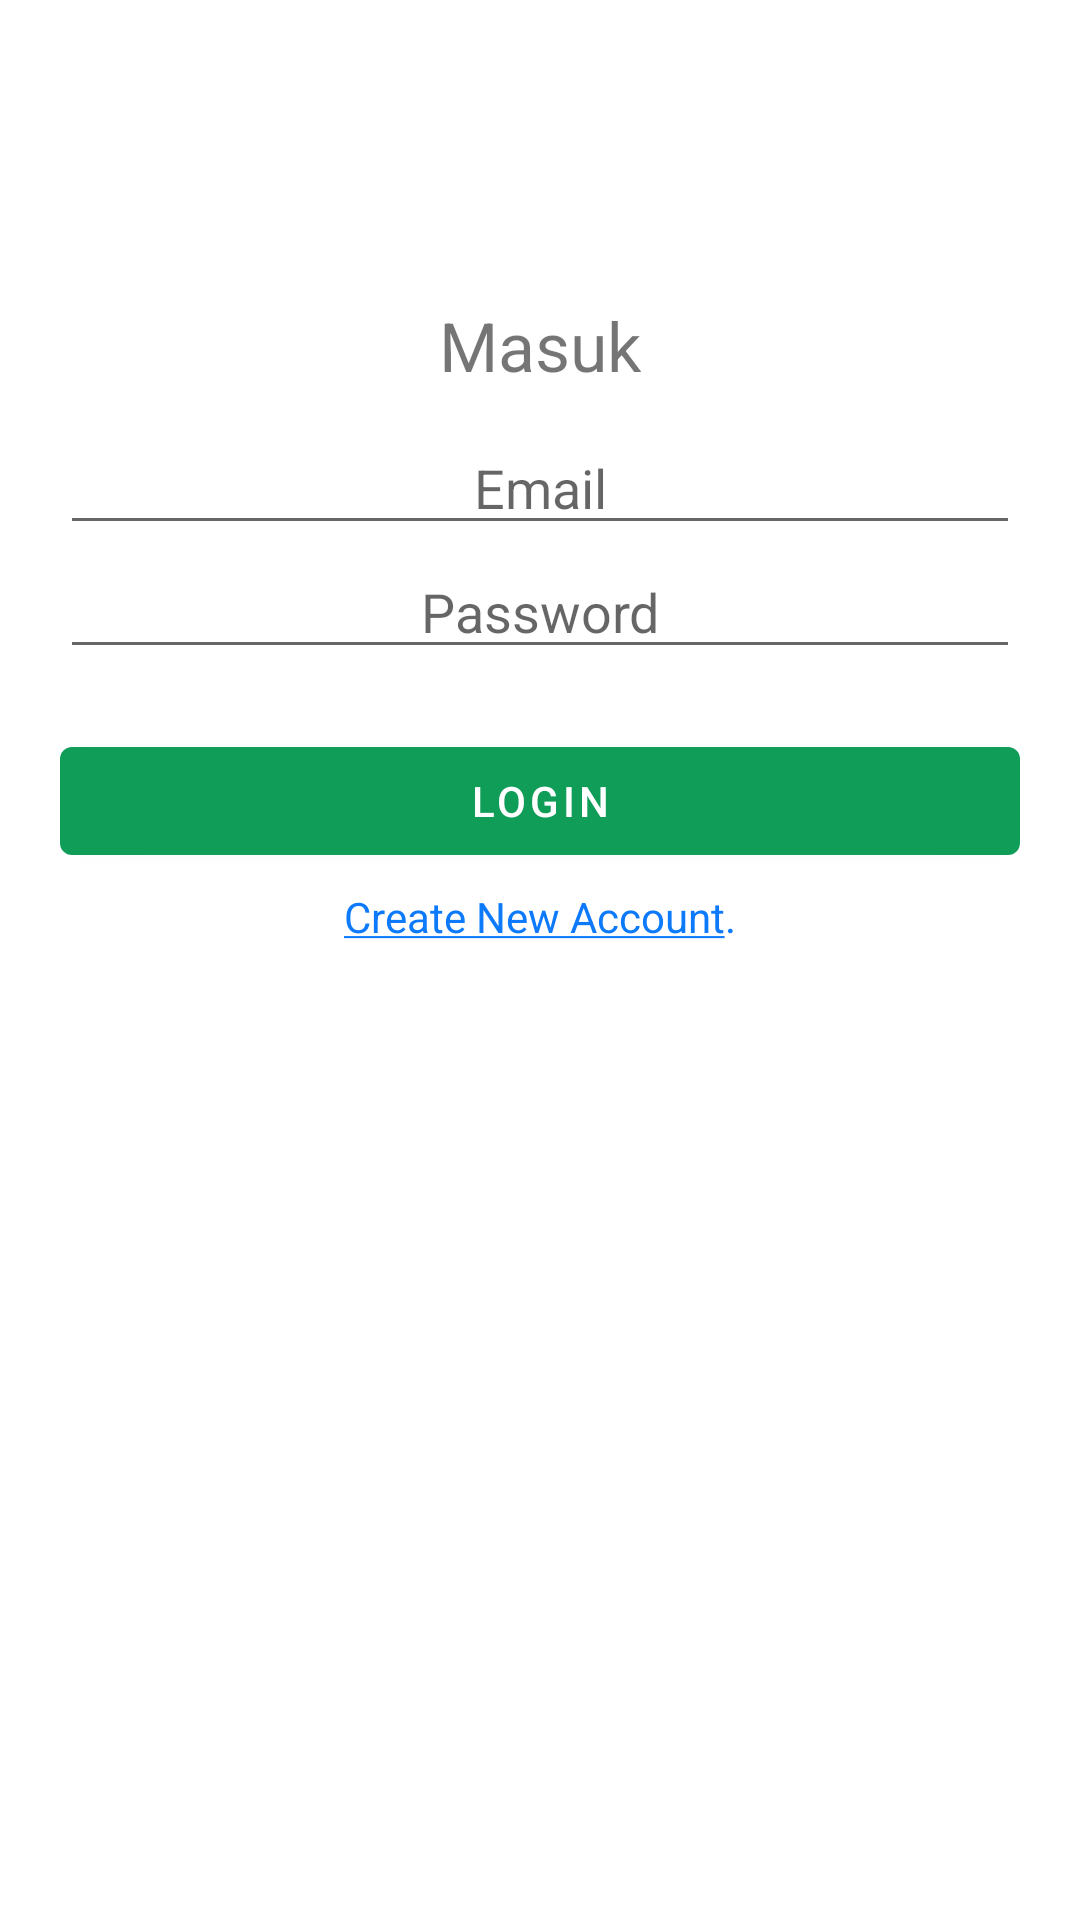

Android layout source for this screen:
<!-- AndroidManifest.xml: application theme Theme.QRCodeDidanRaihan -->
<!-- res/layout/activity_login.xml -->
<?xml version="1.0" encoding="utf-8"?>

<RelativeLayout xmlns:android="http://schemas.android.com/apk/res/android"
    xmlns:app="http://schemas.android.com/apk/res-auto"
    xmlns:tools="http://schemas.android.com/tools"
    android:layout_width="match_parent"
    android:layout_height="match_parent"
    android:paddingLeft="20dp"
    android:paddingRight="20dp"
    tools:context=".LoginActivity">

    <com.google.android.material.textview.MaterialTextView
        android:layout_width="wrap_content"
        android:layout_height="wrap_content"
        android:layout_centerHorizontal="true"

        android:id="@+id/txtmasuk"
        android:layout_marginTop="100dp"
        android:text="@string/masuk"
        android:textSize="11pt"/>

    <com.google.android.material.textfield.TextInputEditText
        android:layout_width="match_parent"
        android:id="@+id/email"
        android:gravity="center"
        android:layout_marginTop="10dp"
        android:hint="@string/email"
        android:layout_below="@+id/txtmasuk"
        android:layout_height="wrap_content"/>

    <com.google.android.material.textfield.TextInputEditText
        android:layout_width="match_parent"
        android:id="@+id/pwd"
        android:gravity="center"
        android:hint="@string/password"
        android:password="true"
        android:layout_below="@+id/email"
        android:layout_height="wrap_content"/>

    <com.google.android.material.button.MaterialButton
        android:layout_width="match_parent"
        android:layout_below="@+id/pwd"
        android:layout_marginTop="20dp"
        android:id="@+id/btnlogin"
        android:textColor="#fff"
        android:text="@string/login"
        android:layout_height="wrap_content"/>

    <com.google.android.material.textview.MaterialTextView
        android:layout_width="wrap_content"
        android:layout_height="wrap_content"
        android:layout_below="@+id/btnlogin"
        android:textColor="#0c7afb"
        android:layout_centerHorizontal="true"
        android:layout_marginTop="5dp"
        android:text="@string/underline"/>

</RelativeLayout>
<!-- resources referenced by this layout -->
<resources>
  <string name="email">Email</string>
  <string name="login">Login</string>
  <string name="masuk">Masuk</string>
  <string name="password">Password</string>
  <string name="underline">
       <u>Create New Account</u>.
      </string>
  <style name="Theme.QRCodeDidanRaihan" parent="Theme.MaterialComponents.DayNight.NoActionBar">
          <item name="colorPrimary">#0F9D58</item>
          <item name="colorPrimaryVariant">#0F9D58</item>
          <item name="colorOnPrimary">#000</item>
      </style>
</resources>
